Run: headless pygame with SDL's dummy video driver; simulated clock (each Clock.tick advances the game by its frame time, no real sleeping); random seed 0; keys injected as events and as key.get_pressed() state; no mouse input.
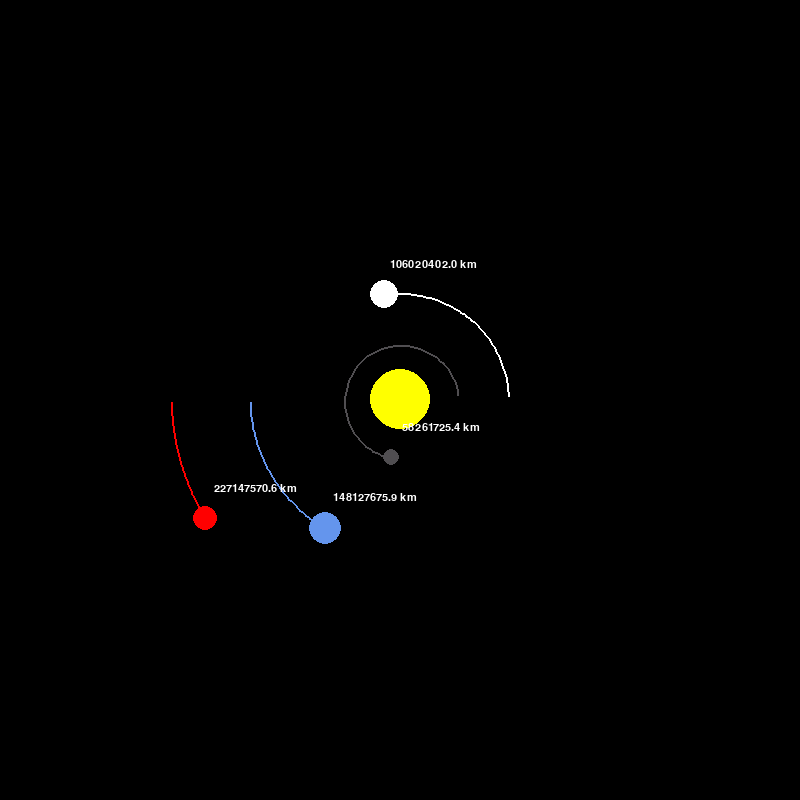
Frame 1 of 4 · flips 1–60 · no input
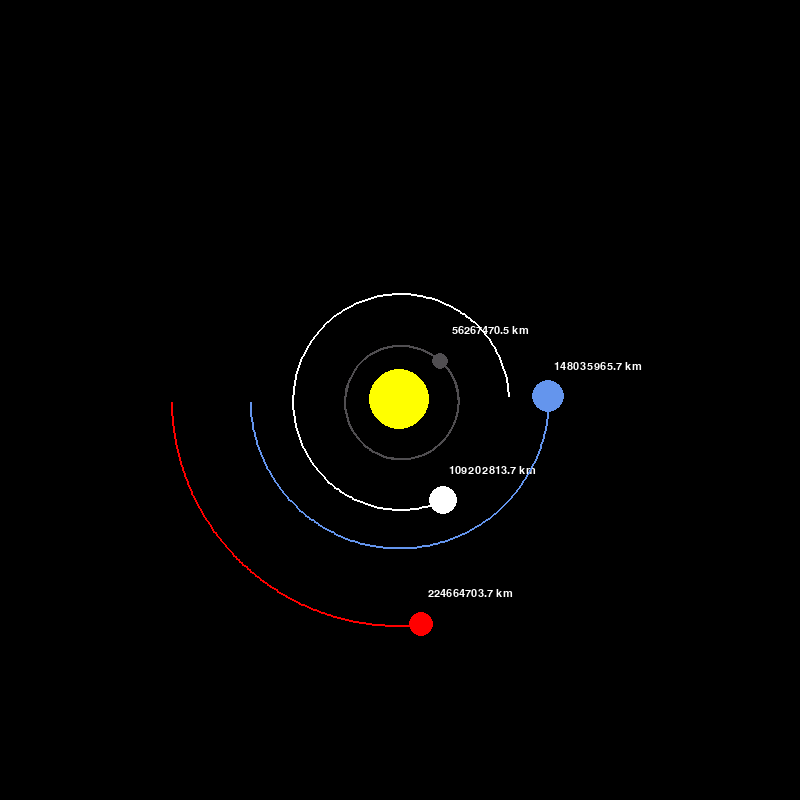
Frame 2 of 4 · flips 61–180 · tapped SPACE, RETURN · held RIGHT (→), D
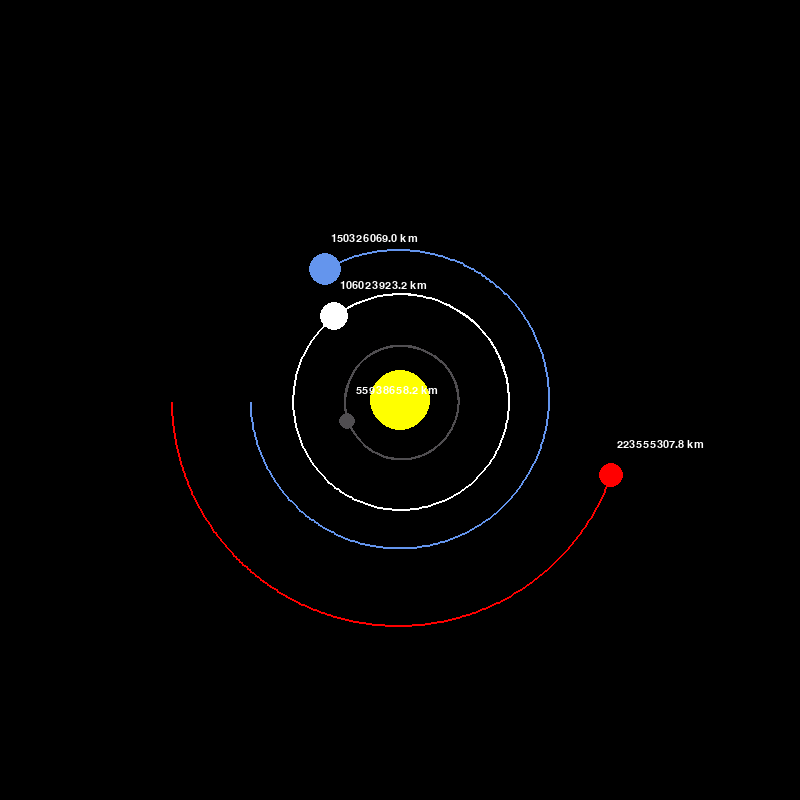
Frame 3 of 4 · flips 181–300 · held DOWN (↓), S
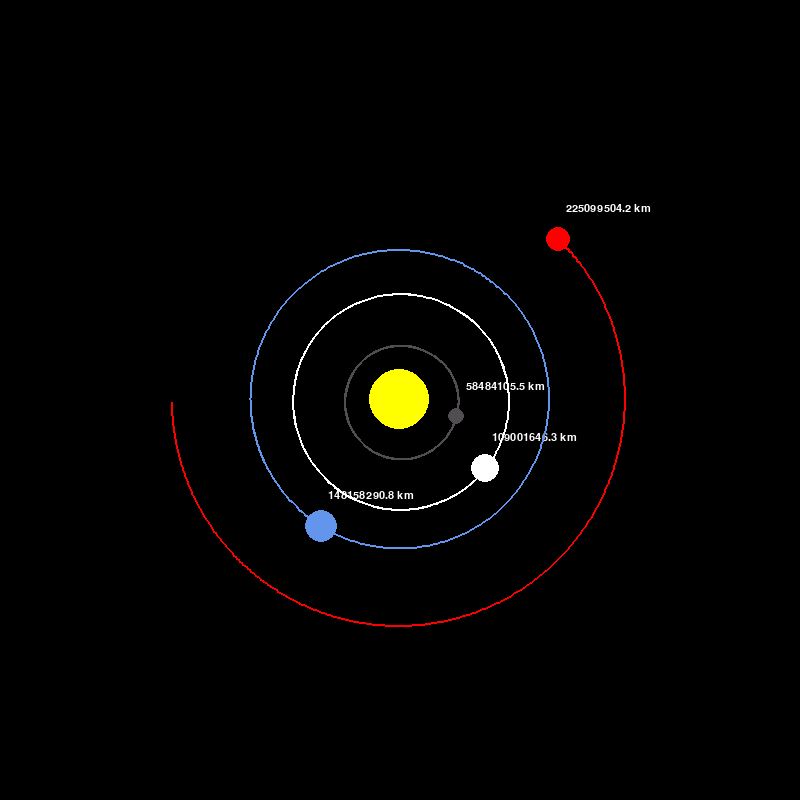
Frame 4 of 4 · flips 301–420 · held LEFT (←), A, UP (↑), W

The pygame program that drew these frames:

# Cool video I followed:
# https://www.youtube.com/watch?v=WTLPmUHTPqo

import pygame
import math

pygame.init()


HEIGHT = 800
WIDTH = 800

WIN = pygame.display.set_mode((WIDTH, HEIGHT))
pygame.display.set_caption('Cool Planet Simulation')

FONT = pygame.font.SysFont("helvetica", 16)

# Colors
YELLOW = (255, 255, 0)
BLUE = (100, 149, 237)
RED = (255, 0, 0)
DARK_GREY = (80, 78, 81)
WHITE = (255, 255, 255)


class Planet:
    AU = 149.6e6 * 1000     # Astronomical Units-> Distance from earth to the sun  (in meters)
    G = 6.67428E-11         # Gravitational Constant -> is an empirical physical constant involved in the calculation of gravitational effects
    SCALE = 150 / AU        # 1 AU = 100px
    TIMESTEP = 3600 * 24    # We use this so that we can see days instead of seconds in the simulation

    def __init__(self, x, y, radius, color, mass):
        self.x = x
        self.y = y
        self.radius = radius
        self.color = color
        self.mass = mass

        self.orbit = []
        self.isSun = False
        self.distance_to_sun = 0

        self.x_vel = 0
        self.y_vel = 0
    
    def attraction(self, other):
        other_x, other_y = other.x, other.y
        distance_x = other_x - self.x
        distance_y = other_y - self.y

        distance = math.sqrt(distance_x ** 2 + distance_y ** 2)
        if(other.isSun):
            self.distance_to_sun = distance
        
        force = self.G * self.mass * other.mass / distance ** 2
        theta = math.atan2(distance_y, distance_x)

        force_x = math.cos(theta) * force
        force_y = math.sin(theta) * force

        return force_x, force_y

    def update_position(self, planets):
        total_fx = total_fy = 0
        for planet in planets:
            if self == planet:
                continue

            fx, fy = self.attraction(planet)
            total_fx += fx
            total_fy += fy

        self.x_vel += total_fx / self.mass * self.TIMESTEP
        self.y_vel += total_fy / self.mass * self.TIMESTEP

        self.x += self.x_vel * self.TIMESTEP
        self.y += self.y_vel * self.TIMESTEP
        self.orbit.append((self.x, self.y))




    def draw(self, win):
        x = self.x * self.SCALE + WIDTH / 2
        y = self.y * self.SCALE + HEIGHT / 2

        updated_points = []

        if(len(self.orbit) > 2):
            for point in self.orbit:
                x, y = point
                x = x * self.SCALE + WIDTH / 2
                y = y * self.SCALE + HEIGHT / 2
                updated_points.append((x, y))

            pygame.draw.lines(win, self.color, False, updated_points, 2)
        
        pygame.draw.circle(win, self.color, (x, y), self.radius)

        if not self.isSun:
            distance_text = FONT.render(f"{round(self.distance_to_sun / 1000, 1)} km", 1, WHITE)
            win.blit(distance_text, ((x - distance_text.get_width() / 2) + 50, (y - distance_text.get_height() / 2) - 30))

def main():
    run = True
    clock = pygame.time.Clock()

    sun = Planet(0, 0, 30, YELLOW, 1.99892 * 10**30)
    sun.isSun = True

    mercury = Planet(0.387 * Planet.AU, 0, 8, DARK_GREY, 3.3 * 10**23)
    mercury.y_vel = -47.4 * 1000

    venus = Planet(0.723 * Planet.AU, 0, 14, WHITE, 4.8685 * 10**24)
    venus.y_vel = -35.02 * 1000

    earth = Planet(-1 * Planet.AU, 0, 16, BLUE, 5.9742 * 10**24)
    earth.y_vel = 29.783 * 1000

    mars = Planet(-1.524 * Planet.AU, 0, 12, RED, 6.39 * 10**23)
    mars.y_vel = 24.077 * 1000

    planets = [sun, mercury, venus, earth, mars]

    while run:
        clock.tick(60) # It allows the "game" to run at max 60fps
        WIN.fill((0, 0, 0))
        for event in pygame.event.get():
            if(event.type == pygame.QUIT):
                run = False
        for planet in planets:
            planet.update_position(planets)
            planet.draw(WIN)
        pygame.display.update()

    pygame.quit()

main()
